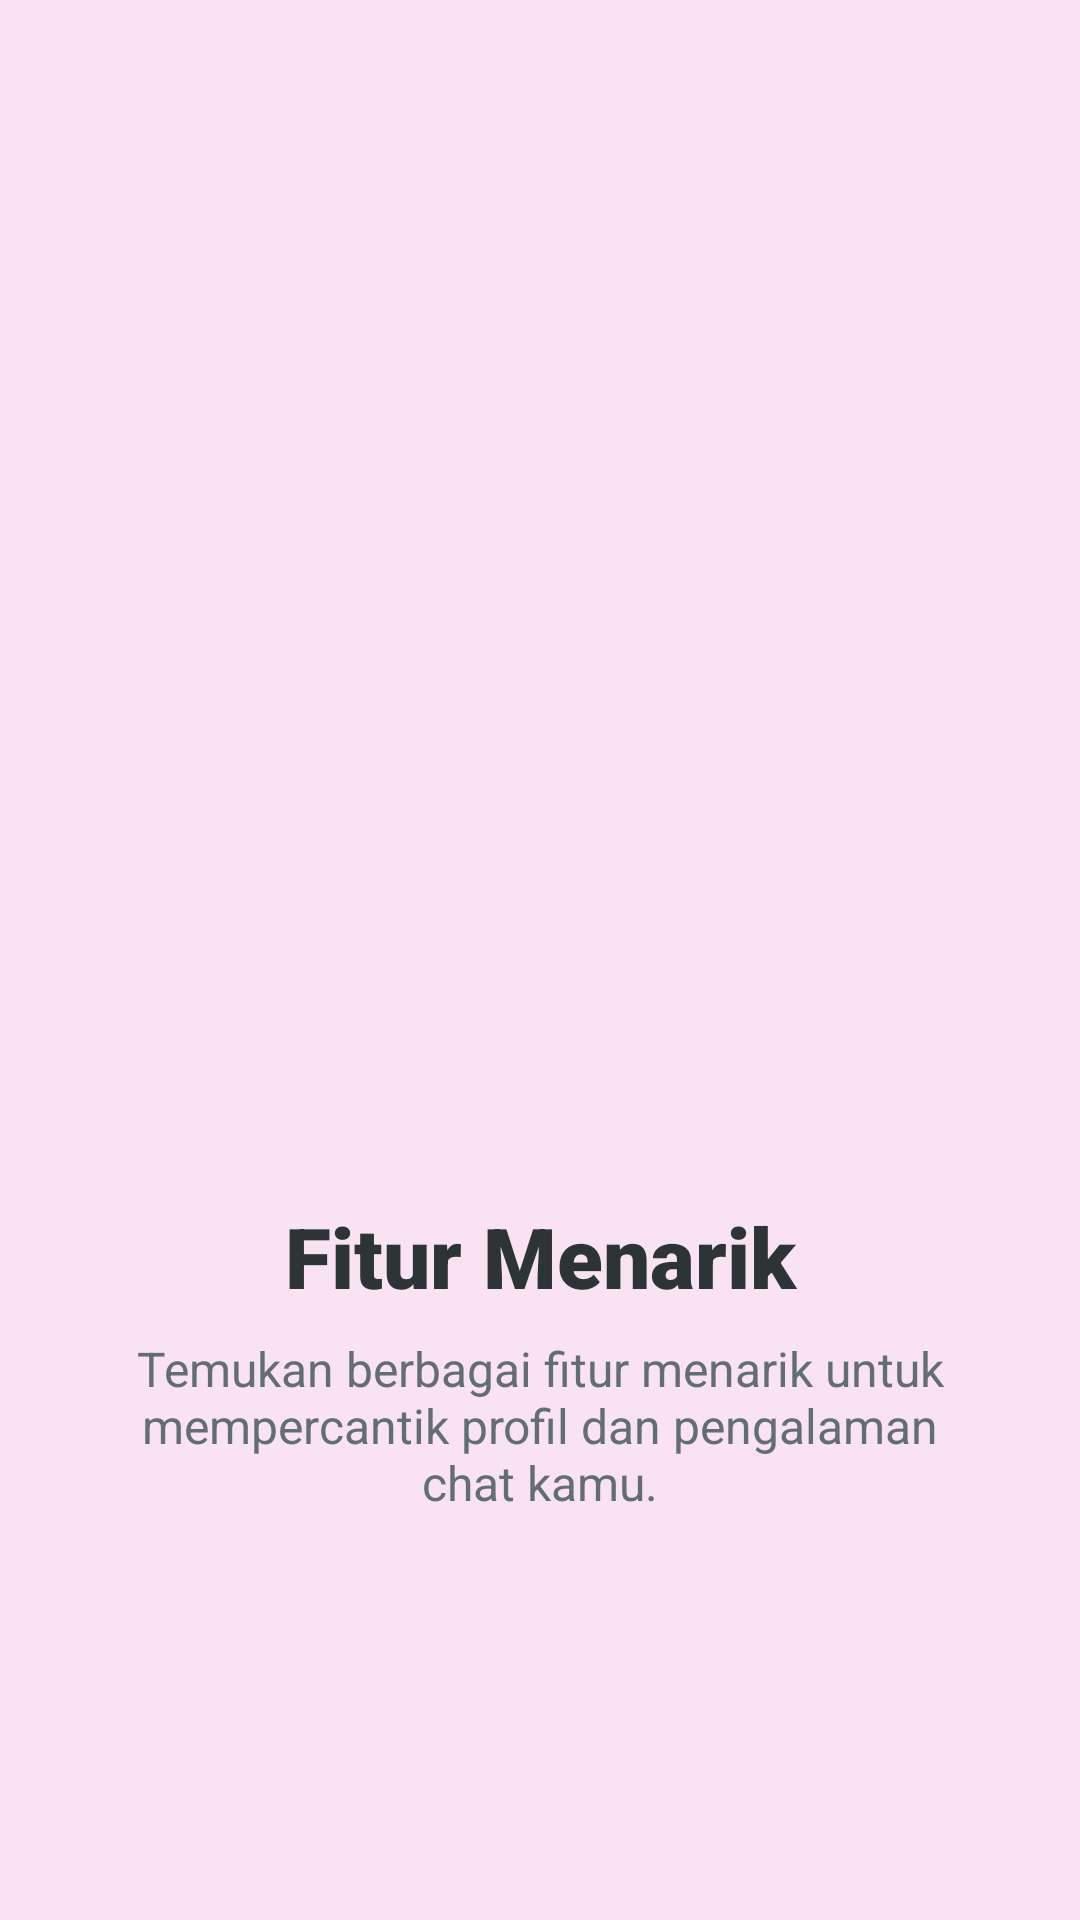

Android layout source for this screen:
<!-- AndroidManifest.xml: application theme Theme.Aliya -->
<!-- res/layout/fragment_tutorial2.xml -->
<?xml version="1.0" encoding="utf-8"?>
<androidx.constraintlayout.widget.ConstraintLayout xmlns:android="http://schemas.android.com/apk/res/android"
    xmlns:app="http://schemas.android.com/apk/res-auto"
    xmlns:tools="http://schemas.android.com/tools"
    android:layout_width="match_parent"
    android:layout_height="match_parent"
    android:background="#F9E3F0"
    tools:context=".Message.tutorial.Tutorial2Fragment">

    <ImageView
        android:id="@+id/ivIcon"
        android:layout_width="200dp"
        android:layout_height="200dp"
        android:src="@drawable/beauty"
        app:layout_constraintBottom_toBottomOf="parent"
        app:layout_constraintEnd_toEndOf="parent"
        app:layout_constraintStart_toStartOf="parent"
        app:layout_constraintTop_toTopOf="parent"
        app:layout_constraintVertical_bias="0.4" />

    <TextView
        android:id="@+id/tvTitle"
        android:layout_width="match_parent"
        android:layout_height="wrap_content"
        android:layout_marginTop="24dp"
        android:fontFamily="sans-serif-black"
        android:text="Fitur Menarik"
        android:textAlignment="center"
        android:textColor="#2D3436"
        android:textSize="28sp"
        android:textStyle="bold"
        app:layout_constraintTop_toBottomOf="@+id/ivIcon" />

    <TextView
        android:id="@+id/tvDescription"
        android:layout_width="match_parent"
        android:layout_height="wrap_content"
        android:layout_marginHorizontal="40dp"
        android:layout_marginTop="8dp"
        android:text="Temukan berbagai fitur menarik untuk mempercantik profil dan pengalaman chat kamu."
        android:textAlignment="center"
        android:textColor="#636E72"
        android:textSize="16sp"
        app:layout_constraintTop_toBottomOf="@+id/tvTitle" />

</androidx.constraintlayout.widget.ConstraintLayout>
<!-- resources referenced by this layout -->
<resources>
  <style name="Theme.Aliya" parent="Base.Theme.Aliya" />
  <style name="Base.Theme.Aliya" parent="Theme.Material3.DayNight.NoActionBar">
          
          
      </style>
</resources>
